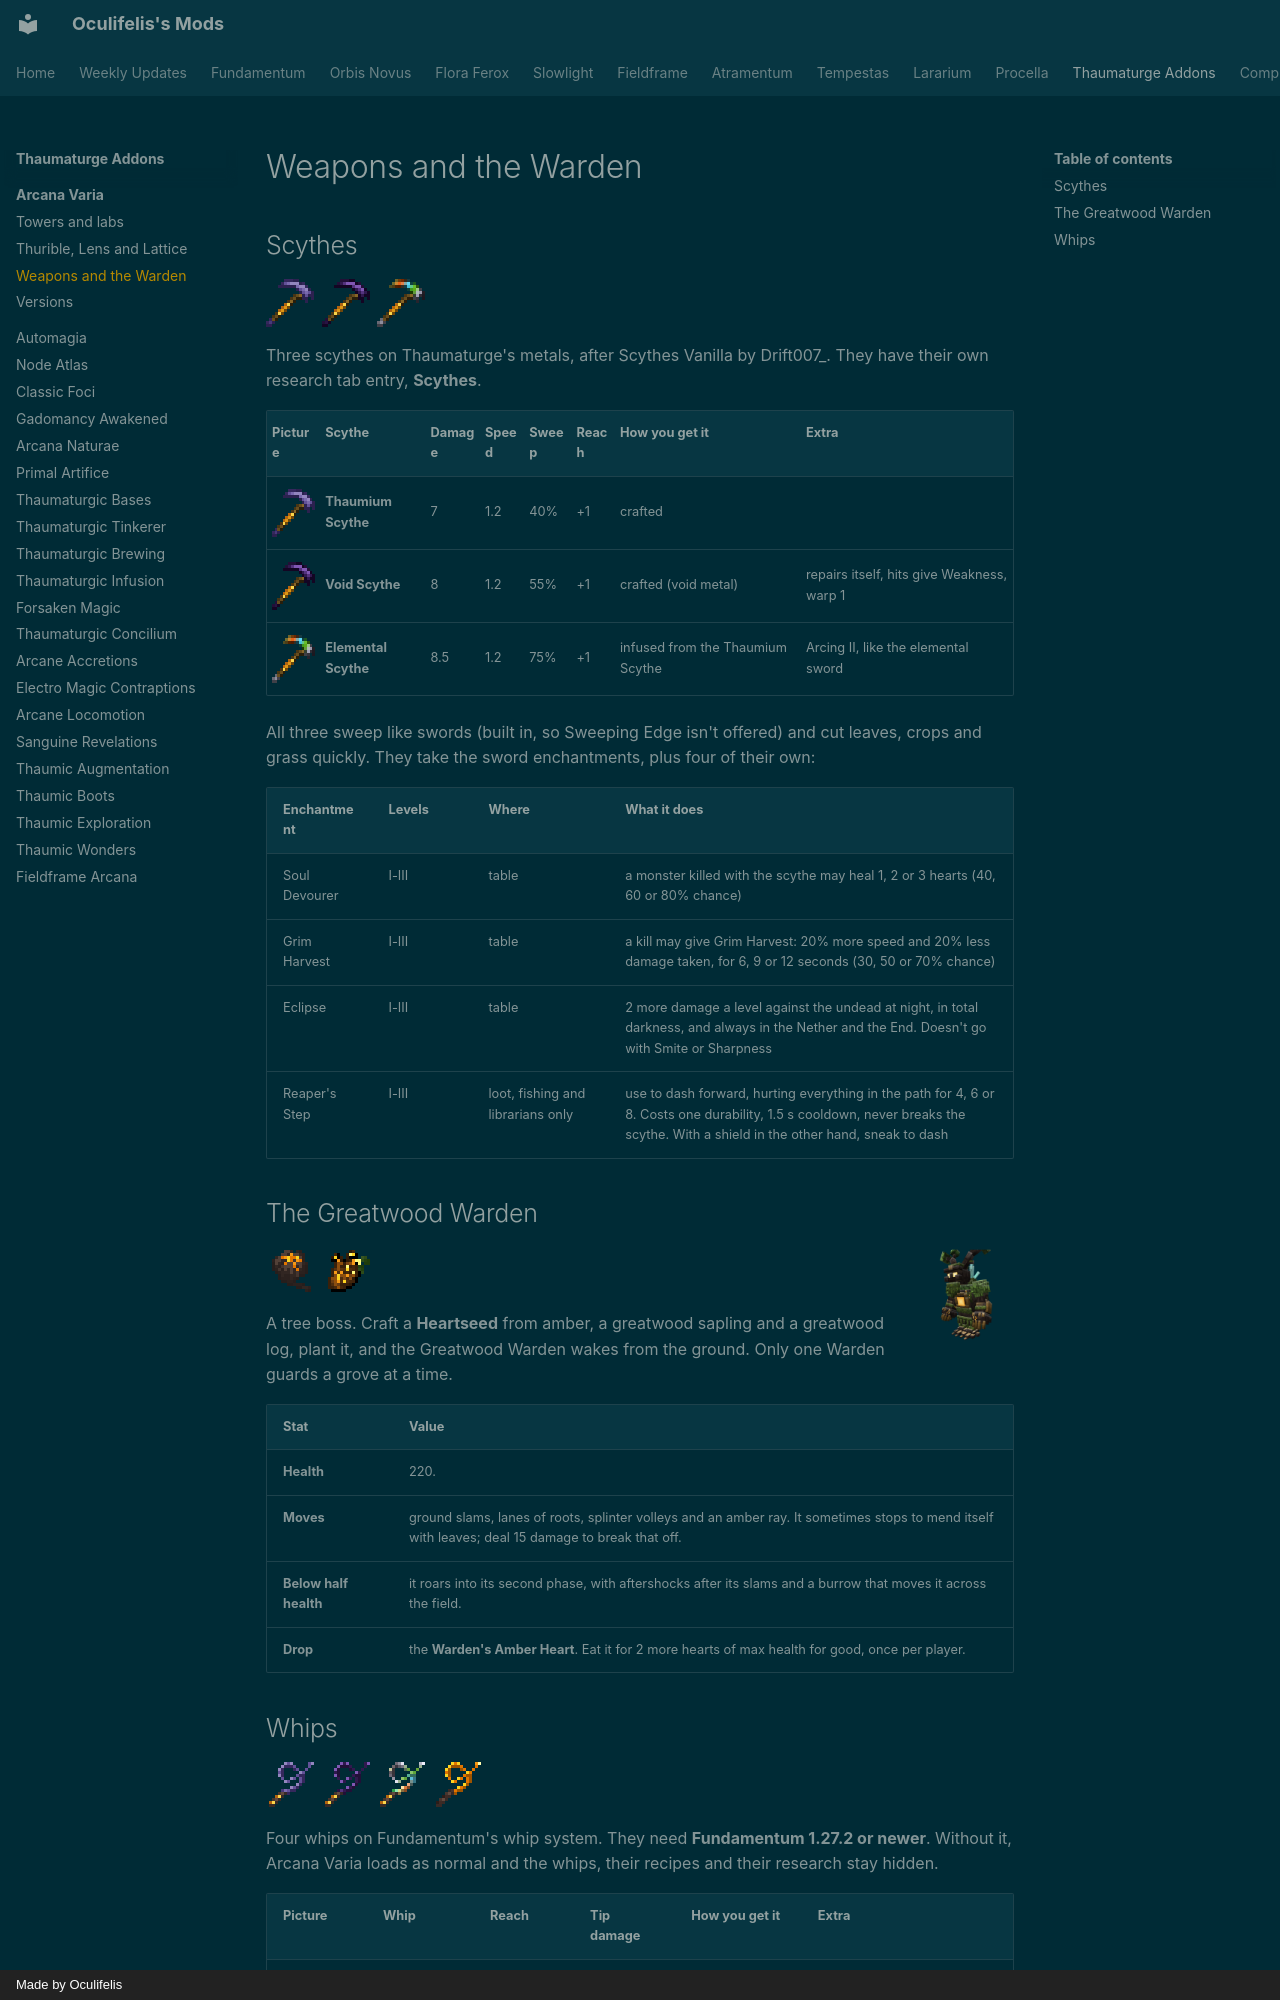

repository: Oculifelis/mod-wiki · page: arcanavaria/weapons/index.html · generator: mkdocs · copyright: Made by Oculifelis

# Weapons and the Warden

## Scythes

![Thaumium Scythe](img/thaumium_scythe.png){ .mc-icon } ![Void Scythe](img/void_scythe.png){ .mc-icon }
![Elemental Scythe](img/elemental_scythe.png){ .mc-icon }

Three scythes on Thaumaturge's metals, after Scythes Vanilla by Drift007_. They have their own research tab entry,
**Scythes**.

| Picture | Scythe | Damage | Speed | Sweep | Reach | How you get it | Extra |
|---|---|---|---|---|---|---|---|
| ![Thaumium Scythe](img/thaumium_scythe.png){ .mc-icon } | **Thaumium Scythe**{ #thaumium-scythe } | 7 | 1.2 | 40% | +1 | crafted | |
| ![Void Scythe](img/void_scythe.png){ .mc-icon } | **Void Scythe**{ #void-scythe } | 8 | 1.2 | 55% | +1 | crafted (void metal) | repairs itself, hits give Weakness, warp 1 |
| ![Elemental Scythe](img/elemental_scythe.png){ .mc-icon } | **Elemental Scythe**{ #elemental-scythe } | 8.5 | 1.2 | 75% | +1 | infused from the Thaumium Scythe | Arcing II, like the elemental sword |

All three sweep like swords (built in, so Sweeping Edge isn't offered) and cut leaves, crops and grass quickly. They
take the sword enchantments, plus four of their own:

| Enchantment | Levels | Where | What it does |
|---|---|---|---|
| Soul Devourer | I-III | table | a monster killed with the scythe may heal 1, 2 or 3 hearts (40, 60 or 80% chance) |
| Grim Harvest | I-III | table | a kill may give Grim Harvest: 20% more speed and 20% less damage taken, for 6, 9 or 12 seconds (30, 50 or 70% chance) |
| Eclipse | I-III | table | 2 more damage a level against the undead at night, in total darkness, and always in the Nether and the End. Doesn't go with Smite or Sharpness |
| Reaper's Step | I-III | loot, fishing and librarians only | use to dash forward, hurting everything in the path for 4, 6 or 8. Costs one durability, 1.5 s cooldown, never breaks the scythe. With a shield in the other hand, sneak to dash |

## The Greatwood Warden

![The Greatwood Warden](img/greatwood_warden.png){ .mc-icon .mc-mob }

![Heartseed](img/heartseed.png){ .mc-icon } ![Warden's Amber Heart](img/warden_amber_heart.png){ .mc-icon }

A tree boss. Craft a **Heartseed** from amber, a greatwood sapling and a greatwood log, plant it, and the Greatwood
Warden wakes from the ground. Only one Warden guards a grove at a time.

| Stat | Value |
|---|---|
| **Health** | 220. |
| **Moves** | ground slams, lanes of roots, splinter volleys and an amber ray. It sometimes stops to mend itself with leaves; deal 15 damage to break that off. |
| **Below half health** | it roars into its second phase, with aftershocks after its slams and a burrow that moves it across the field. |
| **Drop** | the **Warden's Amber Heart**. Eat it for 2 more hearts of max health for good, once per player. |
